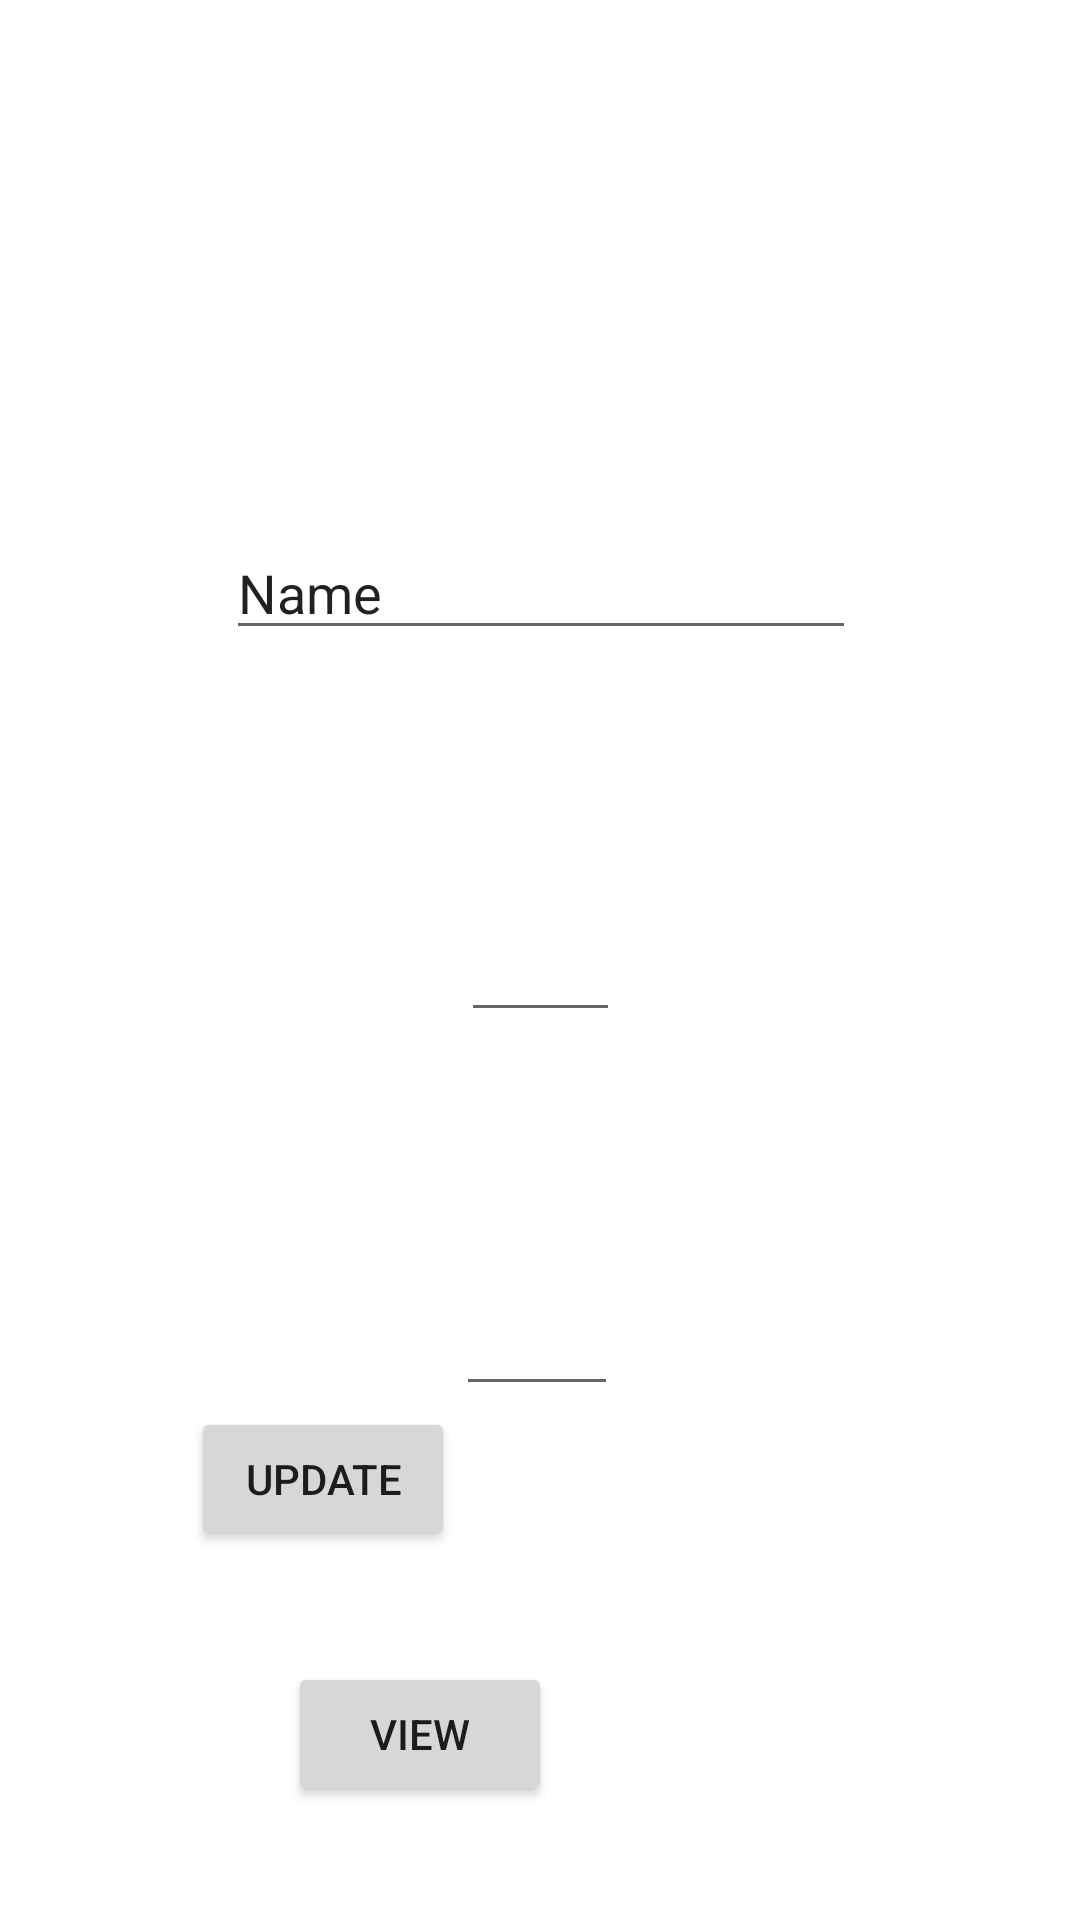

Here is an Android app screen rendered from its layout file. Give the layout XML and the strings, colors and styles it references.
<!-- AndroidManifest.xml: application theme Theme.NewGotConfused -->
<!-- res/layout/activity_dbexample.xml -->
<?xml version="1.0" encoding="utf-8"?>
<androidx.constraintlayout.widget.ConstraintLayout xmlns:android="http://schemas.android.com/apk/res/android"
    xmlns:app="http://schemas.android.com/apk/res-auto"
    xmlns:tools="http://schemas.android.com/tools"
    android:layout_width="match_parent"
    android:layout_height="match_parent"
    tools:context=".DBExample">

    <EditText
        android:id="@+id/playerName"
        android:layout_width="wrap_content"
        android:layout_height="wrap_content"
        android:ems="10"
        android:inputType="textPersonName"
        android:text="Name"
        app:layout_constraintBottom_toBottomOf="parent"
        app:layout_constraintEnd_toEndOf="parent"
        app:layout_constraintHorizontal_bias="0.502"
        app:layout_constraintStart_toStartOf="parent"
        app:layout_constraintTop_toTopOf="parent"
        app:layout_constraintVertical_bias="0.293" />

    <EditText
        android:id="@+id/playerScores"
        android:layout_width="54dp"
        android:layout_height="65dp"
        android:ems="10"
        android:inputType="number"
        app:layout_constraintBottom_toBottomOf="parent"
        app:layout_constraintEnd_toEndOf="parent"
        app:layout_constraintHorizontal_bias="0.497"
        app:layout_constraintStart_toStartOf="parent"
        app:layout_constraintTop_toTopOf="parent"
        app:layout_constraintVertical_bias="0.702" />

    <EditText
        android:id="@+id/playerNo"
        android:layout_width="53dp"
        android:layout_height="48dp"
        android:ems="10"
        android:inputType="number"
        app:layout_constraintBottom_toBottomOf="parent"
        app:layout_constraintEnd_toEndOf="parent"
        app:layout_constraintStart_toStartOf="parent"
        app:layout_constraintTop_toTopOf="parent" />

    <Button
        android:id="@+id/insert"
        android:layout_width="wrap_content"
        android:layout_height="wrap_content"
        android:layout_marginStart="26dp"
        android:layout_marginTop="315dp"
        android:layout_marginEnd="17dp"
        android:layout_marginBottom="122dp"
        android:text="Insert"
        app:layout_constraintBottom_toBottomOf="parent"
        app:layout_constraintEnd_toStartOf="@+id/update"
        app:layout_constraintStart_toStartOf="parent"
        app:layout_constraintTop_toBottomOf="@+id/playerName" />

    <Button
        android:id="@+id/update"
        android:layout_width="wrap_content"
        android:layout_height="wrap_content"
        android:layout_marginStart="17dp"
        android:layout_marginTop="27dp"
        android:layout_marginEnd="19dp"
        android:layout_marginBottom="123dp"
        android:text="update"
        app:layout_constraintBottom_toBottomOf="parent"
        app:layout_constraintEnd_toStartOf="@+id/delete"
        app:layout_constraintStart_toEndOf="@+id/insert"
        app:layout_constraintTop_toBottomOf="@+id/playerScores"
        app:layout_constraintVertical_bias="1.0" />

    <Button
        android:id="@+id/delete"
        android:layout_width="wrap_content"
        android:layout_height="0dp"
        android:layout_marginStart="19dp"
        android:layout_marginTop="319dp"
        android:layout_marginEnd="79dp"
        android:layout_marginBottom="118dp"
        android:text="delete"
        app:layout_constraintBottom_toBottomOf="parent"
        app:layout_constraintEnd_toEndOf="parent"
        app:layout_constraintStart_toEndOf="@+id/update"
        app:layout_constraintTop_toBottomOf="@+id/playerName" />

    <Button
        android:id="@+id/view"
        android:layout_width="wrap_content"
        android:layout_height="wrap_content"
        android:layout_marginStart="122dp"
        android:layout_marginTop="37dp"
        android:layout_marginEnd="202dp"
        android:layout_marginBottom="38dp"
        android:text="view"
        app:layout_constraintBottom_toBottomOf="parent"
        app:layout_constraintEnd_toEndOf="parent"
        app:layout_constraintStart_toStartOf="parent"
        app:layout_constraintTop_toBottomOf="@+id/update" />
</androidx.constraintlayout.widget.ConstraintLayout>
<!-- resources referenced by this layout -->
<resources>
  <style name="Theme.NewGotConfused" parent="Theme.MaterialComponents.DayNight.DarkActionBar">
          
          <item name="colorPrimary">@color/purple_500</item>
          <item name="colorPrimaryVariant">@color/purple_700</item>
          <item name="colorOnPrimary">@color/white</item>
          
          <item name="colorSecondary">@color/teal_200</item>
          <item name="colorSecondaryVariant">@color/teal_700</item>
          <item name="colorOnSecondary">@color/black</item>
          
          <item name="android:statusBarColor" tools:targetApi="l">?attr/colorPrimaryVariant</item>
          
      </style>
  <color name="purple_500">#FF6200EE</color>
  <color name="purple_700">#FF3700B3</color>
  <color name="white">#FFFFFFFF</color>
  <color name="teal_200">#FF03DAC5</color>
  <color name="teal_700">#FF018786</color>
  <color name="black">#FF000000</color>
</resources>
